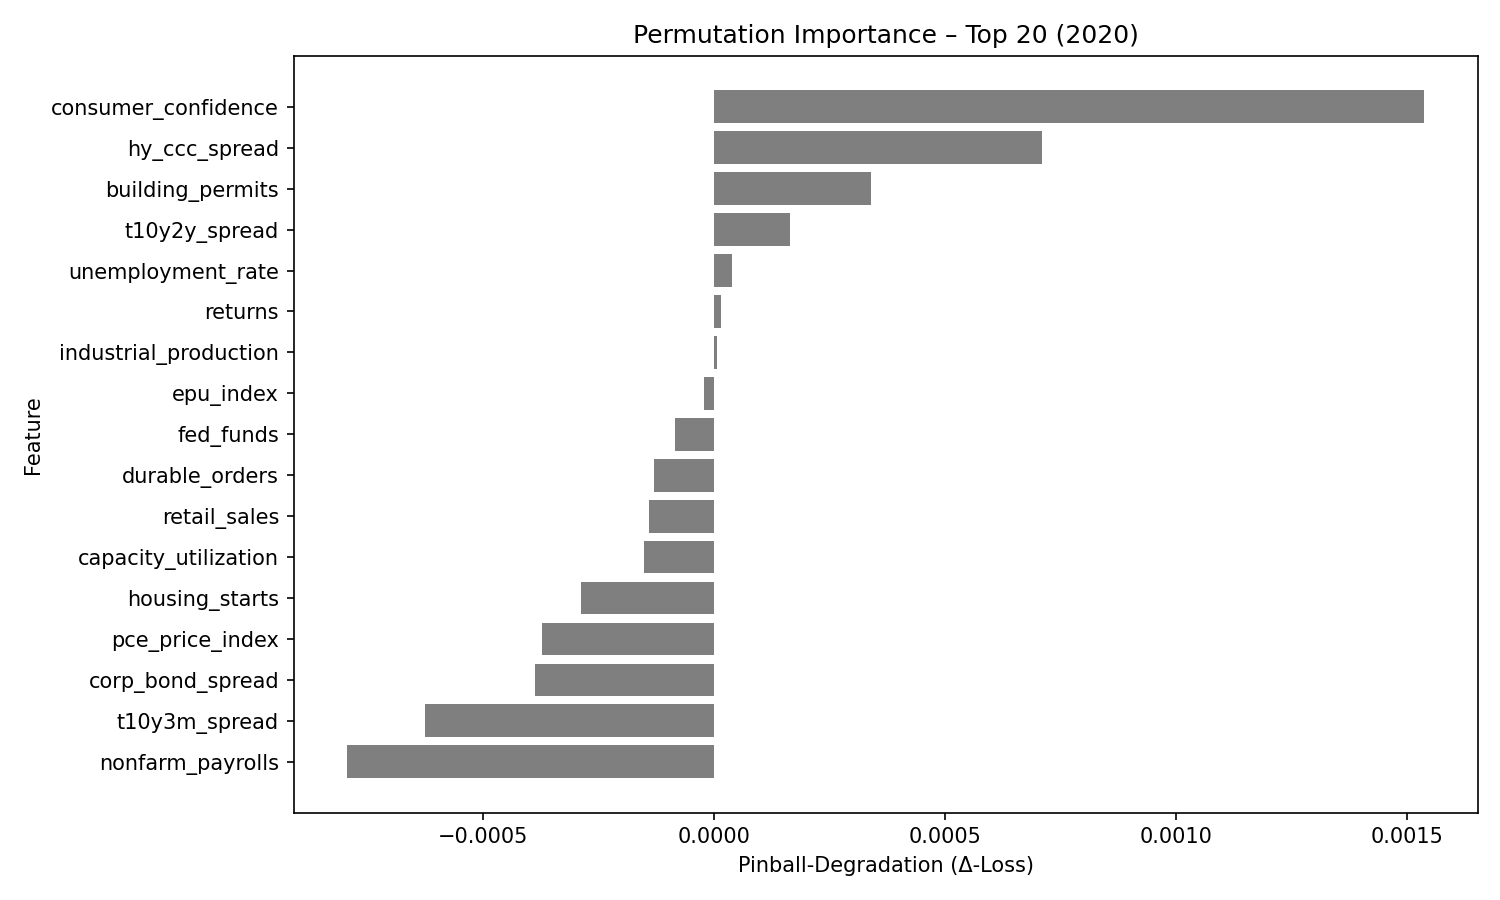

The file beside this chart, header and first rows:
feature, pinball_degradation
consumer_confidence, 0.001536
hy_ccc_spread, 0.0007091
building_permits, 0.0003392
t10y2y_spread, 0.0001646
unemployment_rate, 3.7794933e-05
returns, 1.5292317e-05
industrial_production, 5.3197145e-06
epu_index, -2.3375731e-05
fed_funds, -8.6106826e-05
durable_orders, -0.0001299
retail_sales, -0.0001422
capacity_utilization, -0.0001513
housing_starts, -0.0002886
pce_price_index, -0.0003728
corp_bond_spread, -0.000389
t10y3m_spread, -0.0006256
nonfarm_payrolls, -0.0007941
